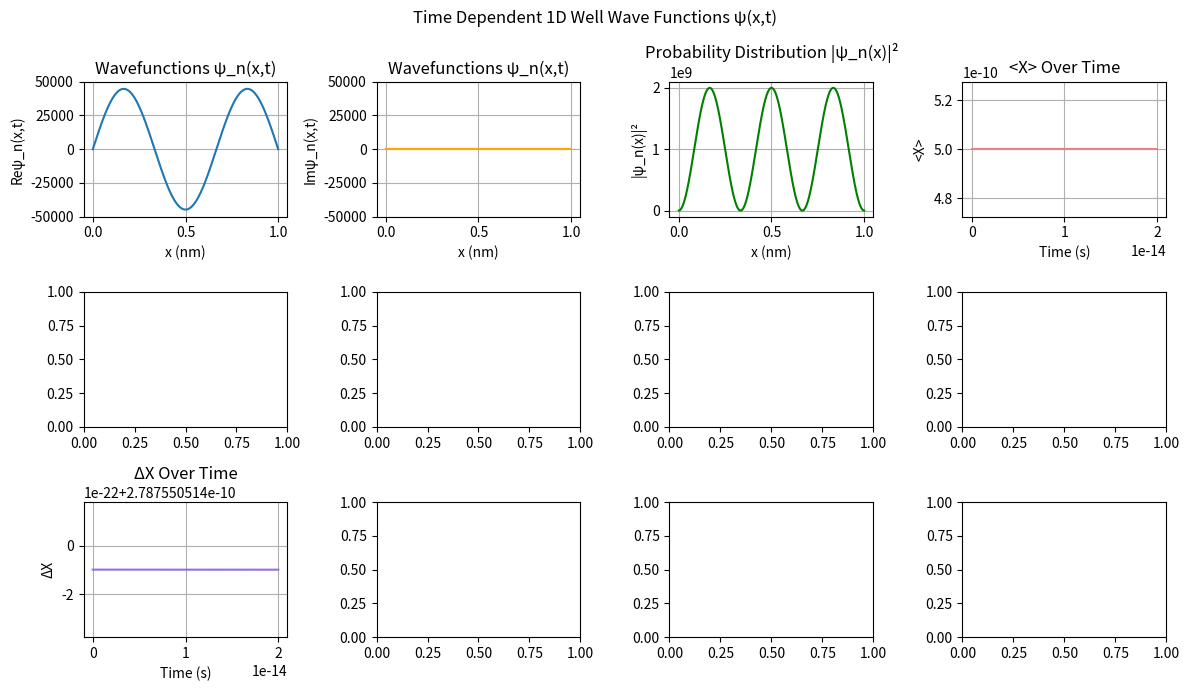

Recreate this plot in Python.
import numpy as np
import matplotlib.pyplot as plt
from scipy.integrate import quad
from scipy import constants as sci
from matplotlib.animation import FuncAnimation

# Parameters
L = 1e-9              
x = np.linspace(0, L, 1000)                   

t=0.0
tvalues = np.linspace(0,2e-14,1000)
pValues = np.linspace(-6.6261e-25,+6.6261e-25,1000)
n_max=2
print(-6.6261e-25)

# Wavefunction
def psi(x, n):
    return np.sqrt(2/L) * np.sin(n*np.pi*x/L)

def psiTime(x, t, n):
    return psi(x, n) * np.exp(-1j * Energy(n) * t / sci.hbar)

def psiSuper(x, t):
    return (1/np.sqrt(1)) * (
        psiTime(x, t, 3)
    )

# Probability density
def psi_sq(x, t):
    return np.abs(psiSuper(x, t))**2

# Energy of state n
def Energy(n):
    return (n**2 * np.pi**2 * sci.hbar**2) / (2 * sci.electron_mass * L**2)

#Expected X Values
def expectedX(t):
    expectedXValue, error = quad(lambda x: x*np.abs(psiSuper(x,t))**2 , 0, L)
    return expectedXValue

def expectedXSquared(t):
    expectedXSquaredValue, error = quad(lambda x: (x**2)*np.abs(psiSuper(x,t))**2 , 0, L)
    return expectedXSquaredValue

def momentumFunc(p, t):
    real, _ = quad(lambda x: np.real(np.exp(-1j*x*p/sci.hbar) * psiSuper(x,t)), 0, L)
    imag, _ = quad(lambda x: np.imag(np.exp(-1j*x*p/sci.hbar) * psiSuper(x,t)), 0, L)
    return (real + 1j*imag) / np.sqrt(2*np.pi*sci.hbar)


#Calculated Expeted Values
expectedXValues = []
i=0
for time in tvalues:
    expectedXValues.append(expectedX(time))

expectedXSquaredValues = []
i=0
for time in tvalues:
    expectedXSquaredValues.append(expectedXSquared(time))

deltaXValues = []
i=0
for time in tvalues:
    deltaXValues.append(np.sqrt(expectedXSquared(time)-(expectedX(time)**2)))

#---------------PLOTTING---------------#

x_nm = x * 1e9
fig, axes = plt.subplots(3, 4, figsize=(12, 7))

(ax_psi, ax_psiIm,ax_psiDist,ax_ExpX) , (ax_phi, ax_phiIm,ax_phiDist,ax_DeltaP), (ax_DeltaX , ax_DeltaP, _,_) = axes

line_psi, = ax_psi.plot(x_nm, np.real(psiSuper(x, 0)), label=f"Re[Ψ(x,t)]")
line_psiIm, = ax_psiIm.plot(x_nm, np.imag(psiSuper(x, 0)), label=f"Im[Ψ(x,t)]",color='orange')
line_prob, = ax_psiDist.plot(x_nm, psi_sq(x, 0),color='green')

#line_phi, = ax_phi.plot(x, np.real(momentumFunc(pValues,0)), label=f"Re[Ψ(x,t)]")
#line_phiIm, = ax_phiIm.plot(x, np.imag(psiSuper(x, 0)), label=f"Im[Ψ(x,t)]",color='orange')
#line_phiProb, = ax_phiDist.plot(x, psi_sq(x, 0),color='green')

# Formatting
ax_psi.set_title('Wavefunctions ψ_n(x,t)')
ax_psi.set_xlabel('x (nm)')
ax_psi.set_ylabel('Reψ_n(x,t)')
ax_psi.grid(True)
ax_psi.set_ylim(-5e4, 5e4)

ax_psiIm.set_title('Wavefunctions ψ_n(x,t)')
ax_psiIm.set_xlabel('x (nm)')
ax_psiIm.set_ylabel('Imψ_n(x,t)')
ax_psiIm.grid(True)
ax_psiIm.set_ylim(-5e4, 5e4)

ax_psiDist.set_title('Probability Distribution |ψ_n(x)|²')
ax_psiDist.set_xlabel('x (nm)')
ax_psiDist.set_ylabel('|ψ_n(x)|²')
ax_psiDist.grid(True)

ax_ExpX.plot(tvalues,expectedXValues ,color='lightcoral')
ax_ExpX.set_title('<X> Over Time')
ax_ExpX.set_xlabel('Time (s)')
ax_ExpX.set_ylabel('<X>')
ax_ExpX.grid(True)

ax_DeltaX.plot(tvalues,deltaXValues ,color='mediumpurple')
ax_DeltaX.set_title('ΔX Over Time')
ax_DeltaX.set_xlabel('Time (s)')
ax_DeltaX.set_ylabel('ΔX')
ax_DeltaX.grid(True)

# Animation function
def animate(frame):
    t = frame * 1e-16  
    line_psi.set_ydata(np.real(psiSuper(x, t)))
    line_psiIm.set_ydata(np.imag(psiSuper(x, t)))
    line_prob.set_ydata(psi_sq(x, t))
    #line_phi.set_ydata(momentumFunc(p,t))
    area, error = quad(lambda x: psi_sq(x, t), 0, L)
    print(f"-------------------------------")
    print(f"Time: {t}")
    print(f"∫₀ᴸ |ψ(x,t)|² dx = {area:.6f} (± {error:.2e})")
    print(f"<X> = {expectedX(t)}")
    print(f"<X²> = {expectedXSquared(t)}")
    print(f"-------------------------------")
    return line_psi,line_psiIm ,line_prob

anim = FuncAnimation(fig, animate, frames=200, interval=50, blit=True)
fig.suptitle(f"Time Dependent 1D Well Wave Functions ψ(x,t)")
plt.tight_layout()
plt.show()
